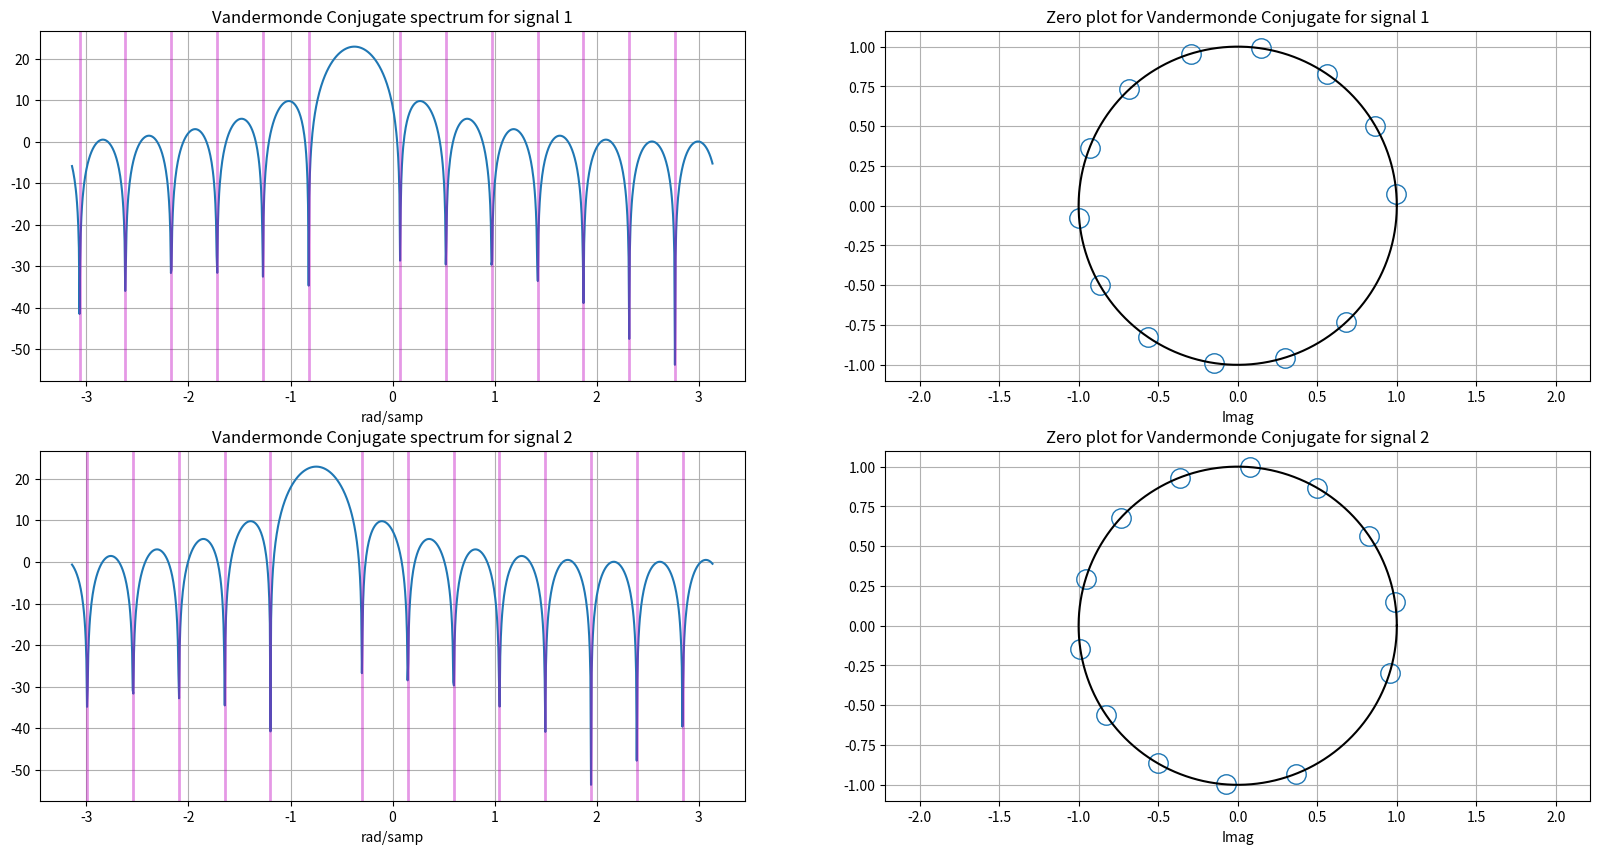
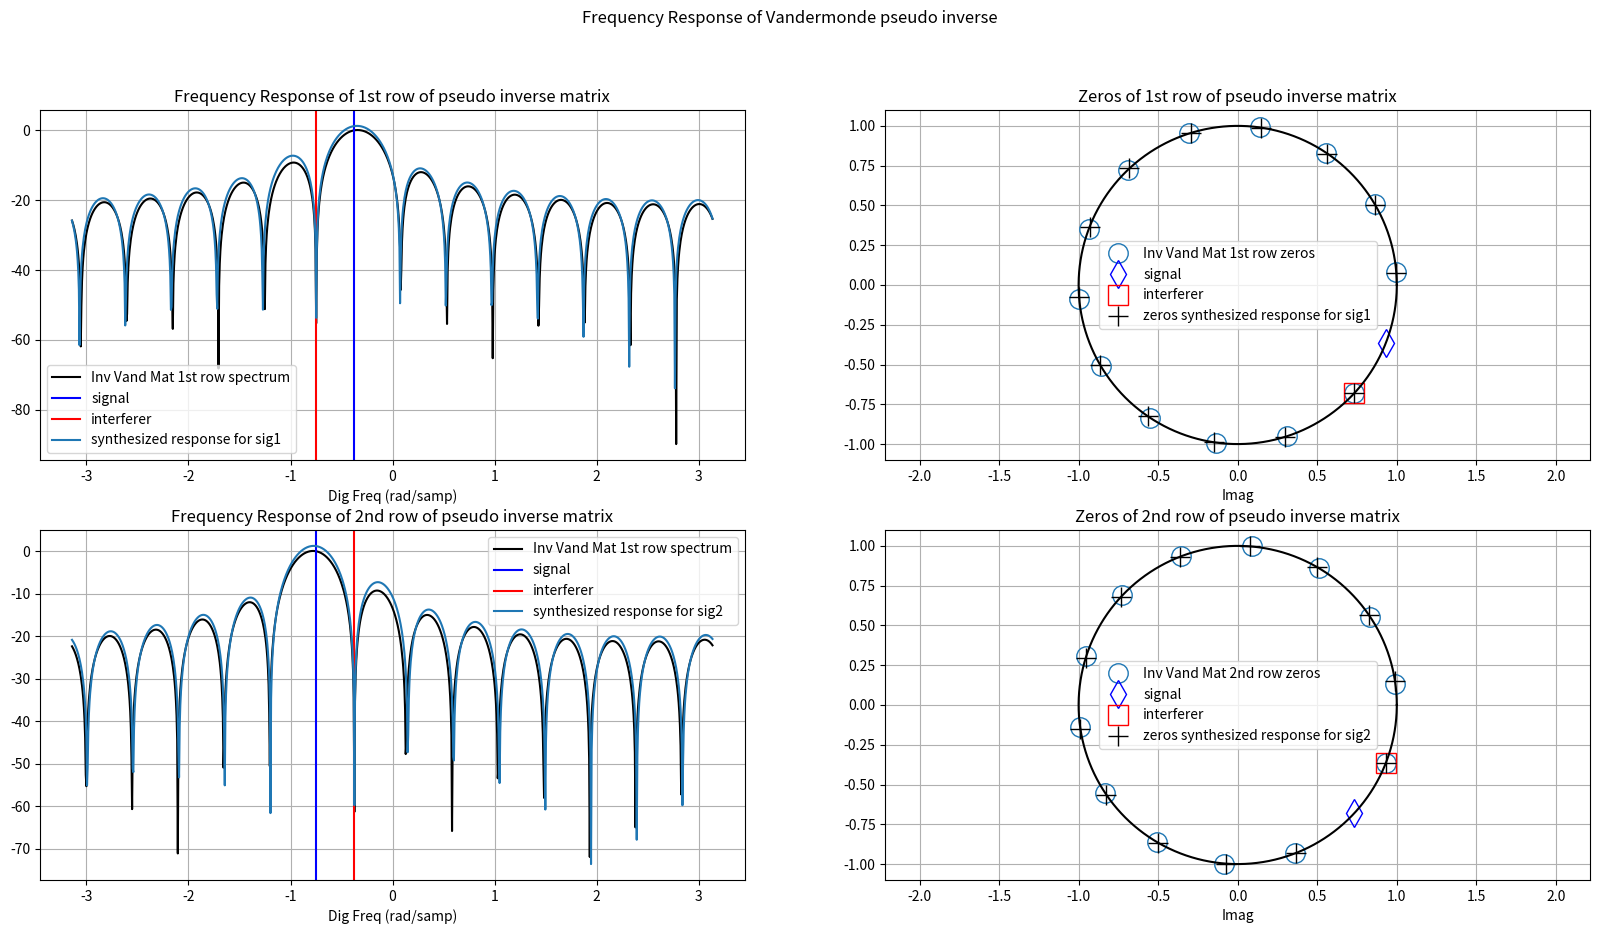
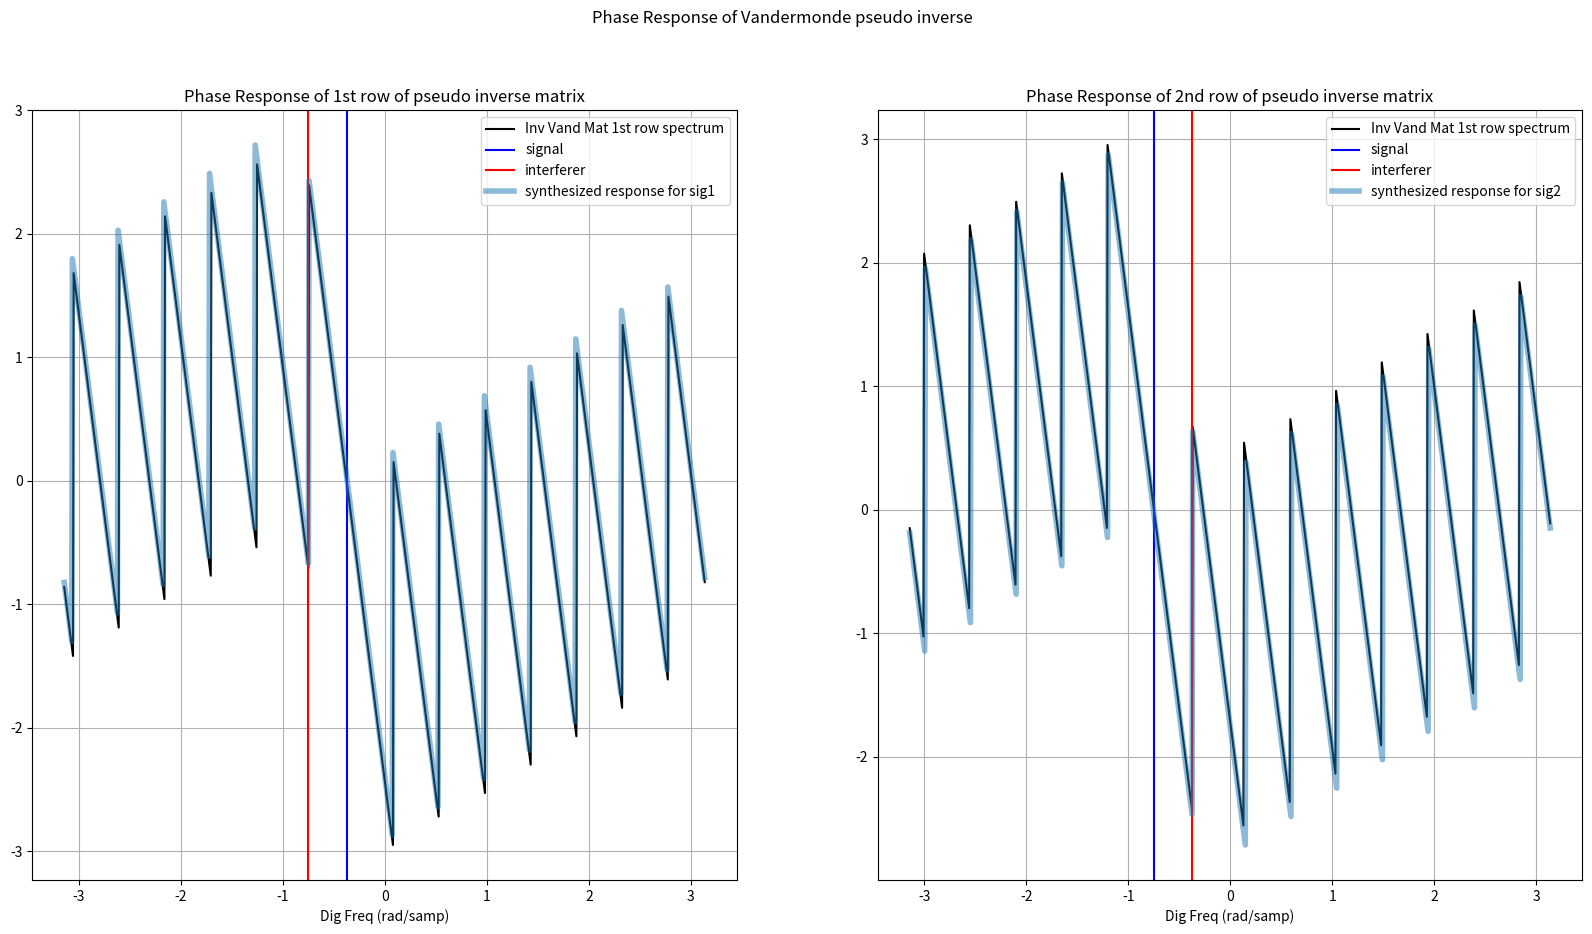

The script that saved these images, in order:
# -*- coding: utf-8 -*-
"""
Created on Tue Mar  8 11:53:53 2022

[redacted]
"""


import numpy as np
import scipy.signal as sig
import matplotlib.pyplot as plt

def angular_distance(theta_1, theta_2, mod=2*np.pi):

    """
    This function is used to get the indices(on theta_2 array) of the closest values from
    the array theta_1 to array theta_2 on a modulo scale. ex: 355 is closer to 0 deg than 330 degress on a modulo scale of 360
    inputs:
        theta_1: Array 1
        theta_2: Array 2 whose indices for which the values in theta_2 are closest to theta_1 on a modulo scale

    outputs:
        1. closestInd: Indices of values in array theta_2 closest to values in array theta_1
        2. minVal: Minimum Difference value between every element of thets_1 and every element of theta_2
    """
    difference = np.abs(theta_1[:,None] % mod - theta_2[None,:] % mod)
    minVal = np.minimum(difference, mod - difference)
    closestInd = np.argmin(minVal,axis=1)
    return closestInd, minVal

def zeros2tf_conv(zeros_sig):

    """
    This function takes as input the signal zeros and outputs the FIR filter tap coefficients using the method of successive convolution
    inputs:
        1. zeros_sig: complex zeros of the signal

    outputs:
        1. ImpResponse: Impulse response obtained by successive convolution of (# zeros) of 2 tap FIR filters.
        The length of ImpResponse = # Zeros + 1

    Concept:
        An FIR system of N zeros can be modelled as N 2 tap cascaded FIR filters whose coefficients are h_i[n] = [1, -z_i]
        where h_i[n] is the impulse response of the ith filter and z_i is the ith zero of the system.
        Since the overall Z tranform is a product of the form (1-z_1*z^-1) * (1-z_2*z^-1) * ... ((1-z_N*z^-1)), the overall
        impulse response is given by h[n] = h1[n] conv h2[n] cov ....[hN[n]]
        Hence, here in this function, we find the final imuplse response of the system by successive convolution
    """

    numZeros = len(zeros_sig)
    singleStageImpResponse = np.ones((numZeros, 2)).astype('complex64')
    singleStageImpResponse[:,1] = -1*zeros_sig
    ImpResponse = np.array([1])
    for ele in np.arange(numSamp-1):
        ImpResponse = np.convolve(singleStageImpResponse[ele,:], ImpResponse)

    return ImpResponse

def zeros2tf_fft(zeros_sig):
    """
    This function takes as input the signal zeros and outputs the FIR filter tap coefficients using the method of FFTs and IFFT
    inputs:
        1. zeros_sig: complex zeros of the signal

    outputs:
        1. ImpResponse: Impulse response obtained by successive convolution of (# zeros) of 2 tap FIR filters.
        The length of ImpResponse = # Zeros + 1

    Concept:
        An FIR system of N zeros can be modelled as N 2 tap cascaded FIR filters whose coefficients are h_i[n] = [1, -z_i]
        where h_i[n] is the impulse response of the ith filter and z_i is the ith zero of the system.
        Since the overall Z tranform is a product of the form (1-z_1*z^-1) * (1-z_2*z^-1) * ... ((1-z_N*z^-1)), the overall
        impulse response is given by h[n] = h1[n] conv h2[n] cov ....[hN[n]]
        The convolution is an expensive operation though. We could use the property that convolution in time domain
        is the same operation as multiplication in the freqeuncy domain. Also, FFTs and IFFTs are very optimized functions
        So we can perform the multiplication of the spectra of each impulse response
        and then take an IFFT to get back the time doamin final impulse response of the system.
        Note: We know that the final output should be of length N = # Zeros + 1. So we take an N point FFT of each of the 2 tap filters.
        We then multiply all the N-1(since N-1 zeros) N point FFTs to get a single N point FFT. We then take an N point IFFT to get the final system impulse response

        Hence, here in this function, we find the final imuplse response of the system by product of FFTs and then an IFFT
    """
    numZeros = len(zeros_sig)
    singleStageImpResponse = np.ones((numZeros, 2)).astype('complex64')
    singleStageImpResponse[:,1] = -1*zeros_sig
    FreqRespIndFilter = np.fft.fft(singleStageImpResponse,axis=1,n=numZeros+1)
    FreqRespFilter = np.prod(FreqRespIndFilter,axis=0)
    ImpResponse = np.fft.ifft(FreqRespFilter)

    return ImpResponse

def filterResponse2zeros(filterResponseSuperSet):

    """
    This function takes in a matrix and generates the zeros of each column of the matrix.
    This function can be used to generate the zeros of a vandermonde matrix upfront and then store them
    inputs:
        1. filterResponseSuperSet: Matrix of sinusoids stacked as columns

    outputs:
        1. zerosFilterResponseSuperSet: Zeros of each column of filterResponseSuperSet stacked again as columns.
        Note: # rows of zerosFilterResponseSuperSet = # of rows of filterResponseSuperSet -1 (Since the number of zeros is 1 less than the filter tap length)
        This function uses the inbuilt scipy.signal.tf2zpk
    """

    numResponses = filterResponseSuperSet.shape[1]
    numZeros = filterResponseSuperSet.shape[0] - 1
    zerosFilterResponseSuperSet = np.zeros((numZeros,numResponses),dtype=np.complex64)
    for ele in np.arange(numResponses):
        zerosFilterResponseSuperSet[:,ele], _, _ = sig.tf2zpk(filterResponseSuperSet[:,ele], 1)

    return zerosFilterResponseSuperSet


def impulseRespGen(sigFreqInd_unipolar, interferFreqArray_bipolar, numOrigSamp, zerosFilterResponseSuperSet):

    """
    Inputs:
        1. sigFreqInd_unipolar: should be an integer index on the scale of numOrigSamp
        2. interferFreqArray_bipolar: should be an array on the scale of numOrigSamp
        Length of interferFreqArray_bipolar should be less than numZeros of system

    Outputs:
        1. signal_tf: Modified signal transfer function
        2. manipulatedZeros: Modified/manipulated zeros
    """

    respStartZeros = zerosFilterResponseSuperSet[:,sigFreqInd_unipolar]
    respStartPhases = np.angle(respStartZeros)

    interfererDigFreq = (2*np.pi/numOrigSamp)*(interferFreqArray_bipolar)
    interfererDigFreq_conj = -1*interfererDigFreq
    ind_closest_InterfererZeros, _ = angular_distance(interfererDigFreq_conj,respStartPhases)

    respPhaseManipulated = respStartPhases.copy()
    respPhaseManipulated[ind_closest_InterfererZeros] = interfererDigFreq_conj
    manipulatedZeros = np.exp(1j*respPhaseManipulated)

    # signal_tf, _ = sig.zpk2tf(manipulatedZeros,[],1)
    # signal_tf = zeros2tf_conv(manipulatedZeros)
    signal_tf = zeros2tf_fft(manipulatedZeros)

    """ The below energy normalization factor has been added so that the signal transfer function has unit energy.
    This is required because, the pseudo inverse implicitly has an AhA^-1 normalization implicitly.
    So the generated transfer function too (which mimics the pseudo inverse response)
    also needs to have an energy normalization."""
    signal_tf = signal_tf/(np.linalg.norm(signal_tf))**2

    return signal_tf, manipulatedZeros

def generateVandermondeSuperSet(numOrigSamp, numSamp):

    """
    inputs:
        1. numOrigSamp: original signal scale (say 168)
        2. numSamp: number of samples of the complex sinusoid (say 14)

    Output:
        vandermondeMatrixSuperSet: Vandermonde matrix superset of complex sinusoids with #rows = numSamp and #cols = numOrigSamp.

    The vandermonde matrix is also fft shifted so that the corresponding columns can be accessed using a unipolar linear indexing
    """
    vandermondeMatrixSuperSet = np.exp(1j*2*np.pi/numOrigSamp*(np.arange(numSamp)[:,None]*np.arange(-numOrigSamp//2, numOrigSamp//2)[None,:]))
    vandermondeMatrixSuperSet = np.fft.fftshift(vandermondeMatrixSuperSet, axes=1)

    return vandermondeMatrixSuperSet


plt.close('all')

numOrigSamp = 168
numSamp = 14
numFFT = 1024


vandermondeMatrixSuperSet = generateVandermondeSuperSet(numOrigSamp, numSamp)
filterResponseSuperSet = np.conj(vandermondeMatrixSuperSet) # This has to have a conjugation effect to enhance the true tone
zerosFilterResponseSuperSet = filterResponse2zeros(filterResponseSuperSet)

signalbinsInteger_Bipolar = np.array([10,20]) # bin on a scale of numOrigSamp. Choose from [-numOrigSamp/2, numOrigSamp/2]
binIdx_unipolar = signalbinsInteger_Bipolar.copy()
binIdx_unipolar[binIdx_unipolar<0] += numOrigSamp

signalZeros = zerosFilterResponseSuperSet[:,binIdx_unipolar]

winfft = np.fft.fft(filterResponseSuperSet[:,binIdx_unipolar],n=numFFT, axis=0)
freAxis_bipolar = np.arange(-numFFT//2,numFFT//2)*2*np.pi/numFFT
winfftshift = np.fft.fftshift(winfft, axes=0)




""" Push the window zeros to the place of interferers"""
# Filter coefficients for signal 1
sigFreqInd_unipolar = binIdx_unipolar[0]
interferFreqArray_bipolar = np.array([signalbinsInteger_Bipolar[1]])
sig1_tf, zeros_sig1 = impulseRespGen(sigFreqInd_unipolar, interferFreqArray_bipolar, numOrigSamp, zerosFilterResponseSuperSet)

sig1_tf_fft = np.fft.fft(sig1_tf, n=numFFT)
sig1_tf_fft = np.fft.fftshift(sig1_tf_fft)


# Filter coefficients for signal 2
sigFreqInd_unipolar = binIdx_unipolar[1]
interferFreqArray_bipolar = np.array([signalbinsInteger_Bipolar[0]])
sig2_tf, zeros_sig2 = impulseRespGen(sigFreqInd_unipolar, interferFreqArray_bipolar, numOrigSamp, zerosFilterResponseSuperSet)

sig2_tf_fft = np.fft.fft(sig2_tf, n=numFFT)
sig2_tf_fft = np.fft.fftshift(sig2_tf_fft)

""" Frequency response of Vandermonde Pseudo inverse """
digFreq = signalbinsInteger_Bipolar*2*np.pi/numOrigSamp
phasor = np.exp(-1j*digFreq) # This negative is required since the pseudo inverse has a response conjugate to the true response

# vandermondeMatrix = np.exp(1j*digFreq[None,:]*np.arange(numSamp)[:,None])
vandermondeMatrix = vandermondeMatrixSuperSet[:,binIdx_unipolar]
vandermondeMatrixInv = np.linalg.pinv(vandermondeMatrix)
vandermondeMatrixInv_fft = np.fft.fft(vandermondeMatrixInv,axis=1, n=numFFT)
vandermondeMatrixInv_fft = np.fft.fftshift(vandermondeMatrixInv_fft,axes=1)

z_vandInv_row1, p_vanInv_row1, k = sig.tf2zpk(vandermondeMatrixInv[0,:],1)
z_vandInv_row2, p_vanInv_row2, k = sig.tf2zpk(vandermondeMatrixInv[1,:],1)

if 1:
    x = np.cos(np.linspace(0,2*np.pi,500))
    y = np.sin(np.linspace(0,2*np.pi,500))
    plt.figure(1,figsize=(20,10))
    plt.subplot(2,2,1)
    plt.title('Vandermonde Conjugate spectrum for signal 1')
    plt.plot(freAxis_bipolar, 20*np.log10(np.abs(winfftshift[:,0])));plt.grid(True)
    plt.xlabel('rad/samp')
    for i in range(numSamp-1):
        plt.axvline(np.angle(signalZeros[i,0]),c='m',lw=2,alpha=0.4)
    plt.grid(True)

    plt.subplot(2,2,2)
    plt.title('Zero plot for Vandermonde Conjugate for signal 1')
    plt.plot(signalZeros[:,0].real, signalZeros[:,0].imag, 'o', fillstyle='none', ms=14)
    plt.plot(x,y,color='k');
    plt.axis('equal')
    plt.grid(True)
    plt.xlabel('Real')
    plt.xlabel('Imag')

    plt.subplot(2,2,3)
    plt.title('Vandermonde Conjugate spectrum for signal 2')
    plt.plot(freAxis_bipolar, 20*np.log10(np.abs(winfftshift[:,1])));plt.grid(True)
    plt.xlabel('rad/samp')
    for i in range(numSamp-1):
        plt.axvline(np.angle(signalZeros[i,1]),c='m',lw=2,alpha=0.4)
    plt.grid(True)

    plt.subplot(2,2,4)
    plt.title('Zero plot for Vandermonde Conjugate for signal 2')
    plt.plot(signalZeros[:,1].real, signalZeros[:,1].imag, 'o', fillstyle='none', ms=14)
    plt.plot(x,y,color='k');
    plt.axis('equal')
    plt.grid(True)
    plt.xlabel('Real')
    plt.xlabel('Imag')


    plt.figure(2,figsize=(20,10))
    plt.suptitle('Frequency Response of Vandermonde pseudo inverse')
    plt.subplot(2,2,1)
    plt.title('Frequency Response of 1st row of pseudo inverse matrix')
    # plt.plot(freAxis_bipolar, 20*np.log10(np.abs(vandermondeMatrixInv_fft[0,:])/np.amax(np.abs(vandermondeMatrixInv_fft[0,:]))), color='k', label='Inv Vand Mat 1st row spectrum')
    plt.plot(freAxis_bipolar, 20*np.log10(np.abs(vandermondeMatrixInv_fft[0,:])), color='k', label='Inv Vand Mat 1st row spectrum')
    plt.axvline(-digFreq[0] ,color='b', label='signal')
    plt.axvline(-digFreq[1] , color='r', label='interferer')
    # plt.plot(freAxis_bipolar, 20*np.log10(np.abs(sig1_tf_fft)/np.amax(np.abs(sig1_tf_fft))), label='synthesized response for sig1')
    plt.plot(freAxis_bipolar, 20*np.log10(np.abs(sig1_tf_fft)), label='synthesized response for sig1')
    plt.xlabel('Dig Freq (rad/samp)')
    plt.grid(True)
    plt.legend()

    plt.subplot(2,2,2)
    plt.title('Zeros of 1st row of pseudo inverse matrix')
    plt.plot(z_vandInv_row1.real, z_vandInv_row1.imag, 'o', fillstyle='none', ms=14, label='Inv Vand Mat 1st row zeros')
    plt.plot(phasor[0].real, phasor[0].imag, 'd', fillstyle='none', ms=14, color='b', label='signal')
    plt.plot(phasor[1].real, phasor[1].imag, 's', fillstyle='none', ms=14, color='r', label='interferer')
    plt.plot(zeros_sig1.real, zeros_sig1.imag, '+', fillstyle='none', ms=14, color='k', label='zeros synthesized response for sig1')
    plt.plot(x,y,color='k');
    plt.axis('equal')
    plt.grid(True)
    plt.xlabel('Real')
    plt.xlabel('Imag')
    plt.legend()


    plt.subplot(2,2,3)
    plt.title('Frequency Response of 2nd row of pseudo inverse matrix')
    # plt.plot(freAxis_bipolar, 20*np.log10(np.abs(vandermondeMatrixInv_fft[1,:])/np.amax(np.abs(vandermondeMatrixInv_fft[1,:]))), color='k', label='Inv Vand Mat 1st row spectrum')
    plt.plot(freAxis_bipolar, 20*np.log10(np.abs(vandermondeMatrixInv_fft[1,:])), color='k', label='Inv Vand Mat 1st row spectrum')
    plt.axvline(-digFreq[1] , color='b', label='signal')
    plt.axvline(-digFreq[0] ,color='r', label='interferer')
    # plt.plot(freAxis_bipolar, 20*np.log10(np.abs(sig2_tf_fft)/(np.amax(np.abs(sig2_tf_fft)))), label='synthesized response for sig2')
    plt.plot(freAxis_bipolar, 20*np.log10(np.abs(sig2_tf_fft)), label='synthesized response for sig2')
    plt.xlabel('Dig Freq (rad/samp)')
    plt.grid(True)
    plt.legend()

    plt.subplot(2,2,4)
    plt.title('Zeros of 2nd row of pseudo inverse matrix')
    plt.plot(z_vandInv_row2.real, z_vandInv_row2.imag, 'o', fillstyle='none', ms=14, label='Inv Vand Mat 2nd row zeros')
    plt.plot(phasor[1].real, phasor[1].imag, 'd', fillstyle='none', ms=14, color='b', label='signal')
    plt.plot(phasor[0].real, phasor[0].imag, 's', fillstyle='none', ms=14, color='r', label='interferer')
    plt.plot(zeros_sig2.real, zeros_sig2.imag, '+', fillstyle='none', ms=14, color='k', label='zeros synthesized response for sig2')
    plt.plot(x,y,color='k');
    plt.axis('equal')
    plt.grid(True)
    plt.xlabel('Real')
    plt.xlabel('Imag')
    plt.legend()



    plt.figure(3,figsize=(20,10))
    plt.suptitle('Phase Response of Vandermonde pseudo inverse')
    plt.subplot(1,2,1)
    plt.title('Phase Response of 1st row of pseudo inverse matrix')
    # plt.plot(freAxis_bipolar, 20*np.log10(np.abs(vandermondeMatrixInv_fft[0,:])/np.amax(np.abs(vandermondeMatrixInv_fft[0,:]))), color='k', label='Inv Vand Mat 1st row spectrum')
    plt.plot(freAxis_bipolar, np.unwrap(np.angle(vandermondeMatrixInv_fft[0,:])), color='k', label='Inv Vand Mat 1st row spectrum')
    plt.axvline(-digFreq[0] ,color='b', label='signal')
    plt.axvline(-digFreq[1] , color='r', label='interferer')
    # plt.plot(freAxis_bipolar, 20*np.log10(np.abs(sig1_tf_fft)/np.amax(np.abs(sig1_tf_fft))), label='synthesized response for sig1')
    plt.plot(freAxis_bipolar, np.unwrap(np.angle(sig1_tf_fft)), lw=4, alpha=0.5, label='synthesized response for sig1')
    plt.xlabel('Dig Freq (rad/samp)')
    plt.grid(True)
    plt.legend()


    plt.subplot(1,2,2)
    plt.title('Phase Response of 2nd row of pseudo inverse matrix')
    # plt.plot(freAxis_bipolar, 20*np.log10(np.abs(vandermondeMatrixInv_fft[1,:])/np.amax(np.abs(vandermondeMatrixInv_fft[1,:]))), color='k', label='Inv Vand Mat 1st row spectrum')
    plt.plot(freAxis_bipolar, np.unwrap(np.angle(vandermondeMatrixInv_fft[1,:])), color='k', label='Inv Vand Mat 1st row spectrum')
    plt.axvline(-digFreq[1] , color='b', label='signal')
    plt.axvline(-digFreq[0] ,color='r', label='interferer')
    # plt.plot(freAxis_bipolar, 20*np.log10(np.abs(sig2_tf_fft)/(np.amax(np.abs(sig2_tf_fft)))), label='synthesized response for sig2')
    plt.plot(freAxis_bipolar, np.unwrap(np.angle(sig2_tf_fft)), lw=4, alpha=0.5, label='synthesized response for sig2')
    plt.xlabel('Dig Freq (rad/samp)')
    plt.grid(True)
    plt.legend()



